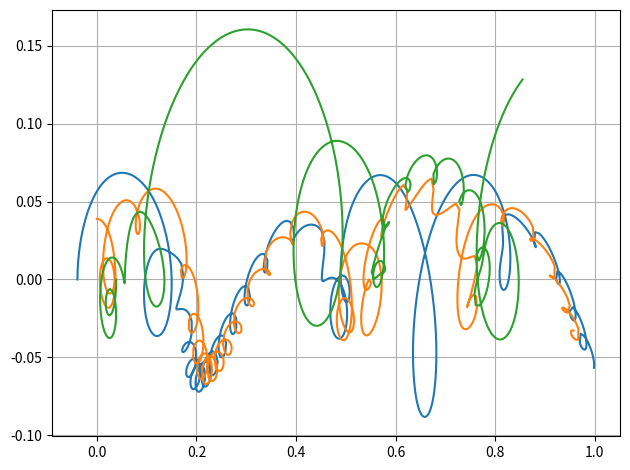

The matplotlib source for this figure:
#!/usr/bin/env python
# coding: utf-8

# In[1]:


import numpy as np
from scipy.integrate import odeint
from numpy import sin, cos, arctan
import seaborn as sns
import matplotlib.pyplot as plt
import pandas as pd


# In[2]:


import warnings
warnings.filterwarnings("ignore", "is_categorical_dtype")
warnings.filterwarnings("ignore", "use_inf_as_na")


# # Начальные условия

# In[3]:


N = 3


# In[4]:


m = [1 for _ in range(N)]
# m[4] = 10
G = 1


X0 = [
    0, # x_1
    2, # Vx_1
    2, # y_1
    -1, # Vy_1
    0, # x_2
    -2, # Vx_2
    -3, # y_2
    1 # Vy_2
]

X0 = [np.random.uniform(-2,2) for _ in range(N*4)]

t = np.linspace(0,250,1001)


# # Решение

# ## Функция системы

# In[5]:


def DE(X, t):
    dxdt = [0.0 for _ in range(N*4)] 
    
    for i in range(N * 4):
        if (i % 2) == 0:
            dxdt[i] = X[i+1]
        elif (i % 4) == 1:
            for j in range(1,N*4,4):
                if i != j:
                    dxdt[i] += G * m[j//4] * (X[j-1]-X[i-1]) * ((X[j-1]-X[i-1])**2 + (X[j+1]-X[i+1])**2)**(-3/2)
        elif (i%4) == 3:
            for j in range(3,N*4,4):
                if i != j:
                    dxdt[i] += G * m[j//4] * (X[j-1]-X[i-1]) * ((X[j-3]-X[i-3])**2 + (X[j-1]-X[i-1])**2)**(-3/2)
        else:
            print(i)
#     print(dxdt[1::2])
    return dxdt


# ## Интегрирование

# In[6]:


Vcosm = np.sqrt(G*sum(m)/9)


# In[7]:


X0 = [
    -2, # x_1
    0, # Vx_1
    0, # y_1
    Vcosm, # Vy_1
    
    0, # x_2
    Vcosm, # Vx_2
    2, # y_2
    0, # Vy_2
    
    2, # x_Vcosm
    0, # Vx_Vcosm
    0, # y_Vcosm
    -Vcosm, # Vy_Vcosm
    
    #0, # x_4
    #-Vcosm, # Vx_4
    #-2, # y_4
    #0, # Vy_4
]


# In[8]:


res = odeint(DE, X0, t)
dists = np.zeros((len(t), N))

for i in range(N):
    dists[:, i] = res[:, i*4]**2 + res[:, (i)*4+2]**2
max_dist = dists.max(axis=None)

for i in range(N):
    res[:, i*4] /= np.sqrt(max_dist)
    res[:, i*4+2] /= np.sqrt(max_dist)


# In[9]:


fig, ax = plt.subplots(1,1)
ax.grid()

for i in range(0, N*4, 4):
    sns.lineplot(ax=ax, x=res[:,i], y=res[:,i+2], sort=False);

plt.tight_layout()


# In[10]:


df = pd.DataFrame()
df["t"] = t
for i in range(N):
    df[f"X{i}"]  = res[:, i*4 + 0]
    df[f"Vx{i}"] = res[:, i*4 + 1]
    df[f"Y{i}"]  = res[:, i*4 + 2]
    df[f"Vy{i}"] = res[:, i*4 + 3]
df.to_csv("result.csv", index=False)

